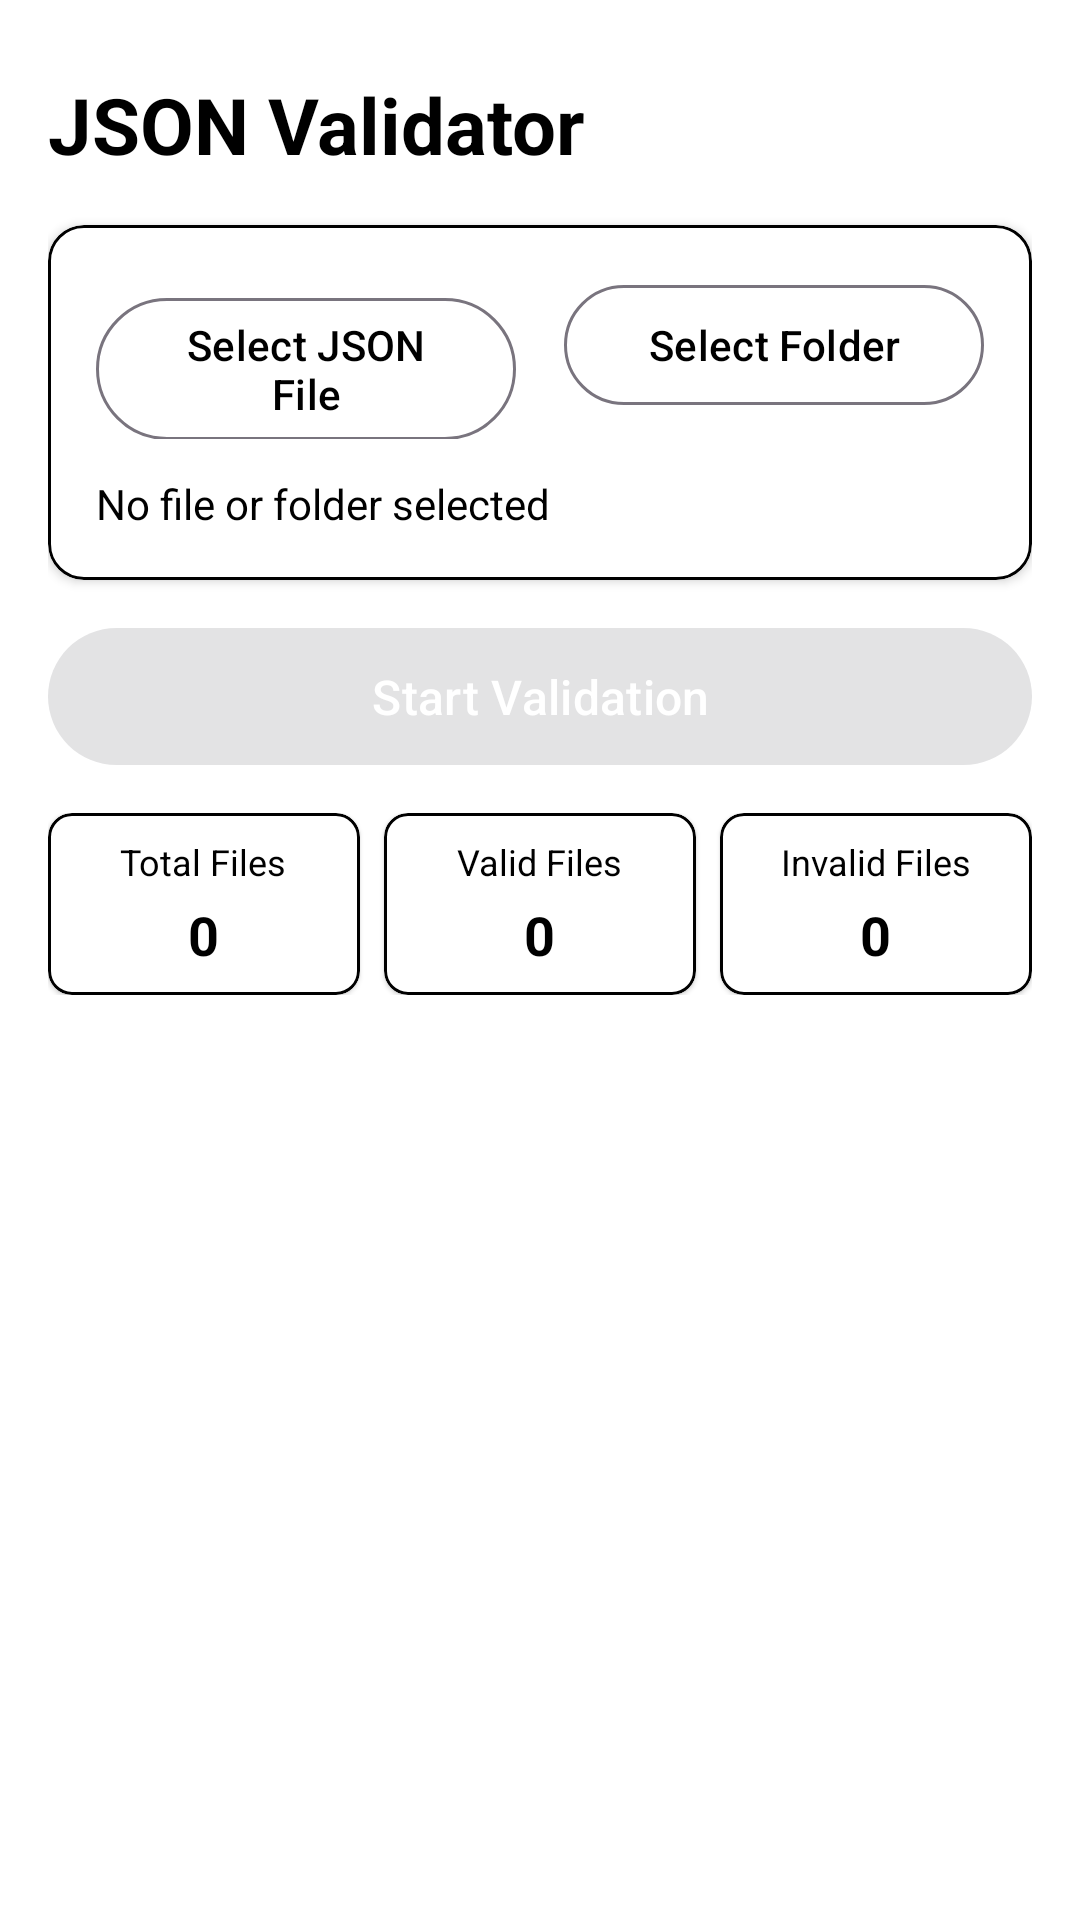

Layout XML and referenced resources for this Android screen:
<!-- AndroidManifest.xml: application theme Theme.JsonValidator -->
<!-- res/layout/fragment_validation.xml -->
<?xml version="1.0" encoding="utf-8"?>
<androidx.constraintlayout.widget.ConstraintLayout xmlns:android="http://schemas.android.com/apk/res/android"
    xmlns:app="http://schemas.android.com/apk/res-auto"
    xmlns:tools="http://schemas.android.com/tools"
    android:layout_width="match_parent"
    android:layout_height="match_parent"
    android:background="@color/background"
    android:padding="16dp"
    tools:context="com.example.jsonvalidator.ui.ValidationFragment">

    
    <TextView
        android:id="@+id/tvAppTitle"
        android:layout_width="wrap_content"
        android:layout_height="wrap_content"
        android:layout_marginTop="8dp"
        android:text="@string/title_main"
        android:textColor="@color/primary"
        android:textSize="26sp"
        android:textStyle="bold"
        app:layout_constraintStart_toStartOf="parent"
        app:layout_constraintTop_toTopOf="parent" />

    
    <com.google.android.material.card.MaterialCardView
        android:id="@+id/cardSelection"
        android:layout_width="0dp"
        android:layout_height="wrap_content"
        android:layout_marginTop="16dp"
        app:cardBackgroundColor="@color/card_bg"
        app:cardCornerRadius="12dp"
        app:cardElevation="2dp"
        app:strokeColor="@color/border_color"
        app:strokeWidth="1dp"
        app:layout_constraintEnd_toEndOf="parent"
        app:layout_constraintStart_toStartOf="parent"
        app:layout_constraintTop_toBottomOf="@id/tvAppTitle">

        <LinearLayout
            android:layout_width="match_parent"
            android:layout_height="wrap_content"
            android:orientation="vertical"
            android:padding="16dp">

            <LinearLayout
                android:layout_width="match_parent"
                android:layout_height="wrap_content"
                android:orientation="horizontal"
                android:weightSum="2">

                <com.google.android.material.button.MaterialButton
                    android:id="@+id/btnSelectFile"
                    style="@style/Widget.Material3.Button.OutlinedButton"
                    android:layout_width="0dp"
                    android:layout_height="wrap_content"
                    android:layout_marginEnd="8dp"
                    android:layout_weight="1"
                    android:text="@string/btn_select_file"
                    android:textColor="@color/primary"
                    app:iconGravity="textStart" />

                <com.google.android.material.button.MaterialButton
                    android:id="@+id/btnSelectFolder"
                    style="@style/Widget.Material3.Button.OutlinedButton"
                    android:layout_width="0dp"
                    android:layout_height="wrap_content"
                    android:layout_marginStart="8dp"
                    android:layout_weight="1"
                    android:text="@string/btn_select_folder"
                    android:textColor="@color/primary"
                    app:iconGravity="textStart" />
            </LinearLayout>

            <TextView
                android:id="@+id/tvSelectedPath"
                android:layout_width="match_parent"
                android:layout_height="wrap_content"
                android:layout_marginTop="12dp"
                android:ellipsize="middle"
                android:singleLine="true"
                android:text="@string/text_no_selection"
                android:textColor="@color/text_secondary"
                android:textSize="14sp" />
        </LinearLayout>
    </com.google.android.material.card.MaterialCardView>

    
    <com.google.android.material.button.MaterialButton
        android:id="@+id/btnStartValidation"
        android:layout_width="0dp"
        android:layout_height="wrap_content"
        android:layout_marginTop="12dp"
        android:enabled="false"
        android:padding="12dp"
        android:text="@string/btn_start_validation"
        android:textColor="@color/on_primary"
        android:textSize="16sp"
        app:cardCornerRadius="8dp"
        app:layout_constraintEnd_toEndOf="parent"
        app:layout_constraintStart_toStartOf="parent"
        app:layout_constraintTop_toBottomOf="@id/cardSelection" />

    
    <ProgressBar
        android:id="@+id/progressBar"
        style="?android:attr/progressBarStyleHorizontal"
        android:layout_width="0dp"
        android:layout_height="wrap_content"
        android:layout_marginTop="8dp"
        android:indeterminate="true"
        android:visibility="gone"
        app:layout_constraintEnd_toEndOf="parent"
        app:layout_constraintStart_toStartOf="parent"
        app:layout_constraintTop_toBottomOf="@id/btnStartValidation" />

    
    <LinearLayout
        android:id="@+id/layoutSummary"
        android:layout_width="0dp"
        android:layout_height="wrap_content"
        android:layout_marginTop="12dp"
        android:orientation="horizontal"
        android:weightSum="3"
        app:layout_constraintEnd_toEndOf="parent"
        app:layout_constraintStart_toStartOf="parent"
        app:layout_constraintTop_toBottomOf="@id/progressBar">

        
        <com.google.android.material.card.MaterialCardView
            android:layout_width="0dp"
            android:layout_height="wrap_content"
            android:layout_marginEnd="4dp"
            android:layout_weight="1"
            app:cardBackgroundColor="@color/card_bg"
            app:cardCornerRadius="8dp"
            app:cardElevation="1dp"
            app:strokeColor="@color/border_color"
            app:strokeWidth="1dp">

            <LinearLayout
                android:layout_width="match_parent"
                android:layout_height="wrap_content"
                android:gravity="center"
                android:orientation="vertical"
                android:padding="8dp">

                <TextView
                    android:layout_width="wrap_content"
                    android:layout_height="wrap_content"
                    android:text="@string/label_total_files"
                    android:textColor="@color/text_secondary"
                    android:textSize="12sp" />

                <TextView
                    android:id="@+id/tvTotalFiles"
                    android:layout_width="wrap_content"
                    android:layout_height="wrap_content"
                    android:layout_marginTop="4dp"
                    android:text="0"
                    android:textColor="@color/text_primary"
                    android:textSize="18sp"
                    android:textStyle="bold" />
            </LinearLayout>
        </com.google.android.material.card.MaterialCardView>

        
        <com.google.android.material.card.MaterialCardView
            android:layout_width="0dp"
            android:layout_height="wrap_content"
            android:layout_marginStart="4dp"
            android:layout_marginEnd="4dp"
            android:layout_weight="1"
            app:cardBackgroundColor="@color/card_bg"
            app:cardCornerRadius="8dp"
            app:cardElevation="1dp"
            app:strokeColor="@color/border_color"
            app:strokeWidth="1dp">

            <LinearLayout
                android:layout_width="match_parent"
                android:layout_height="wrap_content"
                android:gravity="center"
                android:orientation="vertical"
                android:padding="8dp">

                <TextView
                    android:layout_width="wrap_content"
                    android:layout_height="wrap_content"
                    android:text="@string/label_valid_files"
                    android:textColor="@color/text_primary"
                    android:textSize="12sp" />

                <TextView
                    android:id="@+id/tvValidFiles"
                    android:layout_width="wrap_content"
                    android:layout_height="wrap_content"
                    android:layout_marginTop="4dp"
                    android:text="0"
                    android:textColor="@color/text_primary"
                    android:textSize="18sp"
                    android:textStyle="bold" />
            </LinearLayout>
        </com.google.android.material.card.MaterialCardView>

        
        <com.google.android.material.card.MaterialCardView
            android:layout_width="0dp"
            android:layout_height="wrap_content"
            android:layout_marginStart="4dp"
            android:layout_weight="1"
            app:cardBackgroundColor="@color/card_bg"
            app:cardCornerRadius="8dp"
            app:cardElevation="1dp"
            app:strokeColor="@color/border_color"
            app:strokeWidth="1dp">

            <LinearLayout
                android:layout_width="match_parent"
                android:layout_height="wrap_content"
                android:gravity="center"
                android:orientation="vertical"
                android:padding="8dp">

                <TextView
                    android:layout_width="wrap_content"
                    android:layout_height="wrap_content"
                    android:text="@string/label_invalid_files"
                    android:textColor="@color/text_primary"
                    android:textSize="12sp" />

                <TextView
                    android:id="@+id/tvInvalidFiles"
                    android:layout_width="wrap_content"
                    android:layout_height="wrap_content"
                    android:layout_marginTop="4dp"
                    android:text="0"
                    android:textColor="@color/text_primary"
                    android:textSize="18sp"
                    android:textStyle="bold" />
            </LinearLayout>
        </com.google.android.material.card.MaterialCardView>
    </LinearLayout>

    
    <androidx.recyclerview.widget.RecyclerView
        android:id="@+id/rvResults"
        android:layout_width="0dp"
        android:layout_height="0dp"
        android:layout_marginTop="16dp"
        android:scrollbars="vertical"
        app:layout_constraintBottom_toBottomOf="parent"
        app:layout_constraintEnd_toEndOf="parent"
        app:layout_constraintStart_toStartOf="parent"
        app:layout_constraintTop_toBottomOf="@id/layoutSummary" />

</androidx.constraintlayout.widget.ConstraintLayout>
<!-- resources referenced by this layout -->
<resources>
  <color name="background">#FFFFFF</color>
  <color name="border_color">#000000</color>
  <color name="card_bg">#FFFFFF</color>
  <color name="on_primary">#FFFFFF</color>
  <color name="primary">#000000</color>
  <color name="text_primary">#000000</color>
  <color name="text_secondary">#000000</color>
  <string name="btn_select_file">Select JSON File</string>
  <string name="btn_select_folder">Select Folder</string>
  <string name="btn_start_validation">Start Validation</string>
  <string name="label_invalid_files">Invalid Files</string>
  <string name="label_total_files">Total Files</string>
  <string name="label_valid_files">Valid Files</string>
  <string name="text_no_selection">No file or folder selected</string>
  <string name="title_main">JSON Validator</string>
  <style name="Theme.JsonValidator" parent="Theme.Material3.DayNight.NoActionBar">
          
          <item name="colorPrimary">@color/primary</item>
          <item name="colorSecondary">@color/secondary</item>
          
          
          <item name="android:statusBarColor">@color/background</item>
          <item name="android:windowLightStatusBar">true</item>
          
          
          <item name="android:windowBackground">@color/background</item>
      </style>
  <color name="secondary">#000000</color>
</resources>
